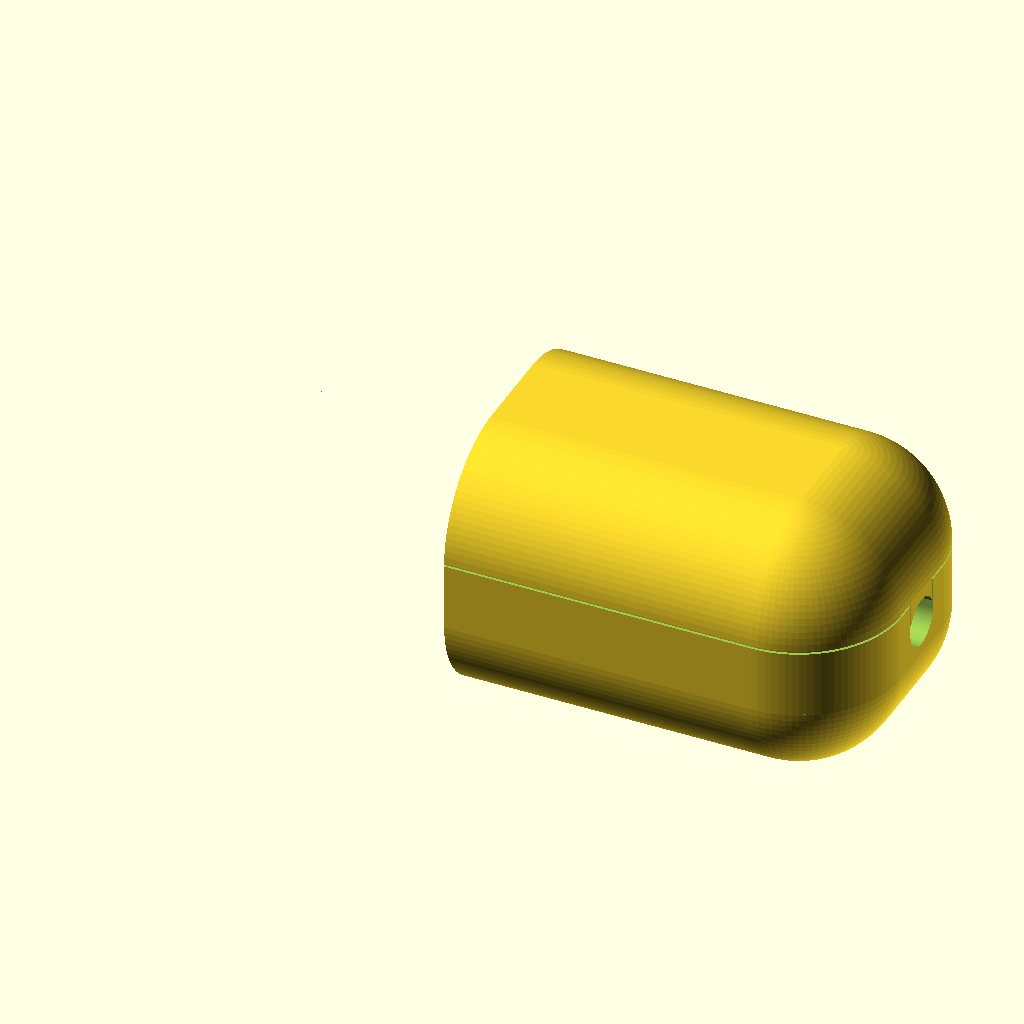
Cell 1 — every parameter at its default value.
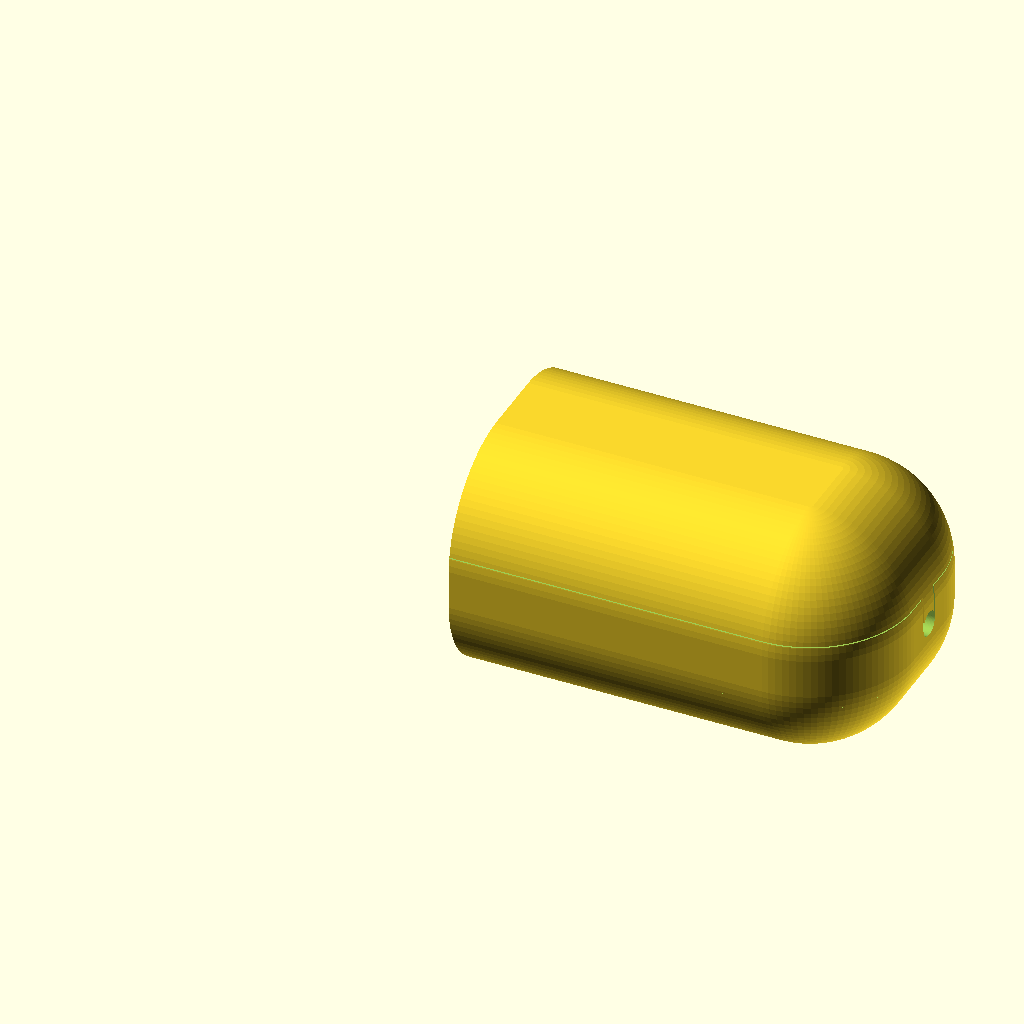
Cell 2: inch = 50.8 (everything else at default).
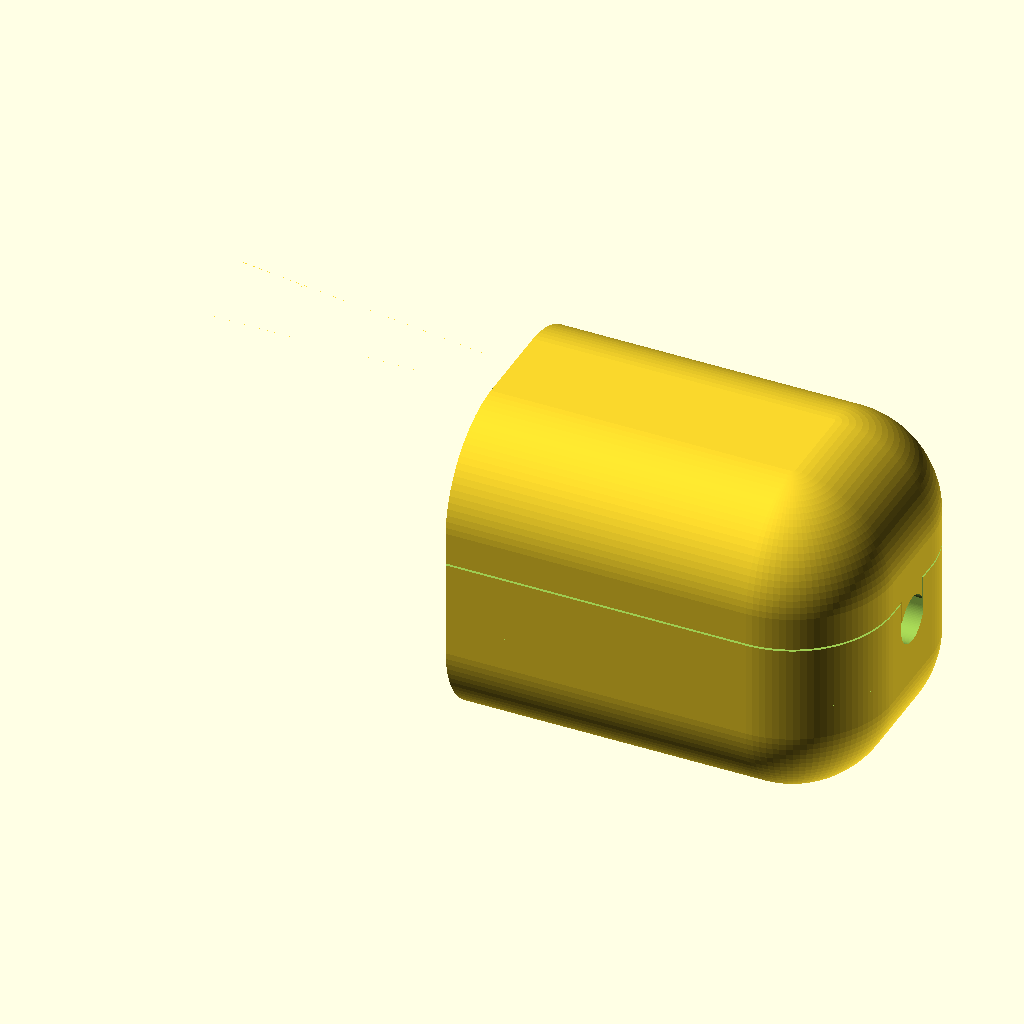
Cell 3 — void_depth set to 6, the other parameters unchanged.
The same orthographic view direction (rotation 55°, 0°, 25°; colour scheme Cornfield) for every cell, with the view re-fitted per cell, so scale and position can differ between cells.
Source of the model, inputs/thingiverse/files/thing-2723784/files/resistor-box.scad:
inch=25.4;
kerf=0.0035*inch;

void_length=9/8*inch;
void_width=2.25+2/32*inch+kerf*2;//1/4*inch;
void_depth=3;//1/4*inch;
bevel_width=3/16*inch;
wall_thickness=3/32*inch;
holder_width=1/16*inch;

resister_width=3.7;
connector_width=1/8*inch;
wire_width=2.25;
lock_size=.9;
post_width=4/32*inch;
support_clearance=0.2;
connector_clearance=0.1;

module shell(){
    translate([bevel_width,bevel_width,bevel_width])
    minkowski(){
        cube([void_length,void_width,void_depth]);
        sphere(bevel_width,$fn=100);
    }
}

module hollow(){
    translate([bevel_width,bevel_width,bevel_width])
    minkowski(){
        cube([void_length,void_width,void_depth]);
        sphere(bevel_width-wall_thickness,$fn=100);
    }
}

module half(){
    difference(){
        shell();
        hollow();
        translate([-0.001,-0.001,void_depth/2+bevel_width+connector_width/2-connector_clearance])
        cube([void_length+bevel_width*2+0.002,void_width+bevel_width*2+0.002,void_depth+bevel_width*2+0.001+connector_clearance]);
        
        translate([-0.003,void_width/2+bevel_width,void_depth/2+bevel_width])
        rotate([0,90,0]){
            cylinder(wall_thickness+0.006,wire_width/2,wire_width/2,$fn=100);
            translate([-connector_width,-wire_width/2,0])
            cube([connector_width,wire_width,wall_thickness+0.006]);
        }
        
        translate([void_length+bevel_width*2-wall_thickness-0.003,void_width/2+bevel_width,void_depth/2+bevel_width])
        rotate([0,90,0]){
            cylinder(wall_thickness+0.006,wire_width/2,wire_width/2,$fn=100);
            translate([-connector_width,-wire_width/2,0])
            cube([connector_width,wire_width,wall_thickness+0.006]);
        }
        
        
    }
}

module lock_outset(){
    //translate([1/8*inch,1/8*inch,1/4*inch])
    translate([0,0,-lock_size/2])
    minkowski(){
        cube([void_length,void_width,lock_size/6]);
        cylinder(lock_size/6,bevel_width-wall_thickness/2-kerf/2,bevel_width-wall_thickness/2-kerf/2,$fn=100);
        hull(){
            cylinder(lock_size/3,0,kerf*2,$fn=16);
            translate([0,0,lock_size/3])
            cylinder(lock_size/3,kerf*2,0,$fn=16);
        }
    }
}

module lock_inset(){
    //translate([1/8*inch,1/8*inch,1/4*inch])
    translate([0,0,-lock_size/2-kerf*2])
    minkowski(){
        cube([void_length,void_width,lock_size/6+kerf*4]);
        cylinder(lock_size/6,bevel_width-wall_thickness/2+kerf/2,bevel_width-wall_thickness/2+kerf/2,$fn=100);
        hull(){
            cylinder(lock_size/3,0,kerf*2,$fn=16);
            translate([0,0,lock_size/3])
            cylinder(lock_size/3,kerf*2,0,$fn=16);
        }
    }
}

module bottom_half(){
    difference(){
        
        half();
        translate([bevel_width,bevel_width,(void_depth+bevel_width*2)/2-connector_width/2]){
            minkowski(){
                cube([void_length,void_width,connector_width/2]);
                cylinder(connector_width/2+0.002,(bevel_width-wall_thickness/2)+kerf/2,(bevel_width-wall_thickness/2)+kerf/2,$fn=100);
            }
            translate([0,0,connector_width/2])
            lock_inset();
        }
    }
    holders();
    
    
    short_two_posts();
    translate([void_length+bevel_width*2,void_width+bevel_width*2,0])
    rotate([0,0,180])
    short_two_posts();
}

module top_half(){
    difference(){
        
        half();
        translate([bevel_width,bevel_width,(void_depth+bevel_width*2)/2-connector_width/2])
        difference(){
            minkowski(){
                cube([void_length,void_width,connector_width/2]);
                cylinder(connector_width/2+0.002,bevel_width+0.001,bevel_width+0.001,$fn=100);
            }
            
                minkowski(){
                    cube([void_length,void_width,connector_width/2]);
                    cylinder(connector_width/2+0.003,(bevel_width-wall_thickness/2)-kerf/2,(bevel_width-wall_thickness/2)-kerf/2,$fn=100);
                }
                
                translate([-bevel_width,void_width/2-wire_width/2+kerf,0])
                cube([wall_thickness+0.002,wire_width-kerf*2,connector_width+0.002]);
                
                translate([void_length+bevel_width-wall_thickness,void_width/2-wire_width/2+kerf,0])
                cube([wall_thickness+0.002,wire_width-kerf*2,connector_width+0.002]);
                translate([0,0,connector_width/2])
                lock_outset();
                
        }
                
        
    }
    holders();
    
    
    long_two_posts();
    translate([void_length+bevel_width*2,void_width+bevel_width*2,0])
    rotate([0,0,180])
    long_two_posts();
}

module short_post(){
    cylinder((void_depth+bevel_width*2-wall_thickness*2)/2-wire_width/2-support_clearance,post_width/2,post_width/2,$fn=100);
}

module long_post(){
    cylinder((void_depth+bevel_width*2-wall_thickness*2)/2+wire_width/2-support_clearance,post_width/2,post_width/2,$fn=100);
}


// TWO POSTS


module short_two_posts(){
    translate([0,0,wall_thickness]){
        translate([post_width/2+wall_thickness+wire_width+cos(30)*(post_width+wire_width)*0.25,(void_width+bevel_width*2)/2-wire_width/2-post_width/2+sin(30)*(post_width+wire_width),0])
        short_post();
    }
    translate([0,0,wall_thickness]){
        translate([post_width/2+wall_thickness+wire_width+cos(30)*(post_width+wire_width)*1.25,(void_width+bevel_width*2)/2-post_width/2-wire_width/2,0])
        short_post();
    }
}


module long_two_posts(){
    translate([0,0,wall_thickness]){
        translate([post_width/2+wall_thickness+wire_width+cos(30)*(post_width+wire_width)*0.25,(void_width+bevel_width*2)/2-post_width/2-wire_width/2+sin(30)*(post_width+wire_width),0])
        long_post();
    }
     translate([0,0,wall_thickness]){
        translate([post_width/2+wall_thickness+wire_width+cos(30)*(post_width+wire_width)*1.25,(void_width+bevel_width*2)/2+post_width/2+wire_width/2,0])
        long_post();
    }
}

// THREE POSTS

module short_three_posts(){
     translate([0,0,wall_thickness]){
        translate([post_width/2+wall_thickness+wire_width,(void_width+bevel_width*2)/2-post_width/2-wire_width/2,0])
        short_post();
    }
    
    translate([0,0,wall_thickness]){
        translate([post_width/2+wall_thickness+wire_width+2*cos(30)*(post_width+wire_width),(void_width+bevel_width*2)/2-post_width/2-wire_width/2,0])
        short_post();
    }
    
    translate([0,0,wall_thickness]){
        translate([post_width/2+wall_thickness+wire_width+cos(30)*(post_width+wire_width),(void_width+bevel_width*2)/2-wire_width/2-post_width/2+sin(30)*(post_width+wire_width),0])
        short_post();
    }
}


module long_three_posts(){
     translate([0,0,wall_thickness]){
        translate([post_width/2+wall_thickness+wire_width+2*cos(30)*(post_width+wire_width),(void_width+bevel_width*2)/2+post_width/2+wire_width/2,0])
        long_post();
    }
    
    translate([0,0,wall_thickness]){
        translate([post_width/2+wall_thickness+wire_width,(void_width+bevel_width*2)/2+post_width/2+wire_width/2,0])
        long_post();
    }
    
    translate([0,0,wall_thickness]){
        translate([post_width/2+wall_thickness+wire_width+cos(30)*(post_width+wire_width),(void_width+bevel_width*2)/2-post_width/2-wire_width/2+sin(30)*(post_width+wire_width),0])
        long_post();
    }
}


module holder(){
    difference(){
        if (resister_width+holder_width*2+kerf*2 > void_width+bevel_width*2-wall_thickness*2){
            
            cube([holder_width,resister_width+holder_width*2-kerf*2,(void_depth+bevel_width*2)/2-wall_thickness+0.001-support_clearance]);
        }else{
            cube([holder_width,resister_width+holder_width*2,(void_depth+bevel_width*2)/2-wall_thickness+0.001-support_clearance]);
        }
        translate([-0.002,(resister_width+holder_width*2)/2,(void_depth+bevel_width*2)/2-wall_thickness+0.001])
        rotate([0,90,0])
        cylinder(1/16*inch+0.004,resister_width/2,resister_width/2,$fn=100);
    }
}

module holders(){
    
    translate([(void_length+bevel_width*2-5)/2,(void_width+bevel_width*2-resister_width-holder_width*2)/2+((resister_width+holder_width*2+kerf*2 > void_width+bevel_width*2-wall_thickness*2)?kerf:0)
            ,wall_thickness-0.001])
    holder();
    
    translate([(void_length+bevel_width*2+5)/2-holder_width,(void_width+bevel_width*2-resister_width-holder_width*2)/2+((resister_width+holder_width*2+kerf*2 > void_width+bevel_width*2-wall_thickness*2)?kerf:0),wall_thickness-0.001])
    holder();
    
}

module box_open(){
    bottom_half();

    translate([0,void_width+bevel_width*3,0])
    top_half();
}

module box_close(){
    bottom_half();

    translate([0,void_width+bevel_width*2,void_depth+bevel_width*2])
    rotate([180,0,0])
    top_half();
}

module box_close_test(){
    bottom_half();

    translate([0,void_width+bevel_width*2,void_depth+bevel_width*2+connector_width])
    rotate([180,0,0])
    top_half();
}

//bottom_half();
//top_half();

//box_open();  
//box_close();


difference(){    
    box_close();
    cube([(void_length+bevel_width*2)/2,void_width+bevel_width*2,void_depth+bevel_width*2]);
}


//box_close_test();
Customizer parameters (derived from the source; name, type, default, range or options):
inch: number, default 25.4
void_depth: number, default 3
resister_width: number, default 3.7
wire_width: number, default 2.25
lock_size: number, default 0.9
support_clearance: number, default 0.2
connector_clearance: number, default 0.1
